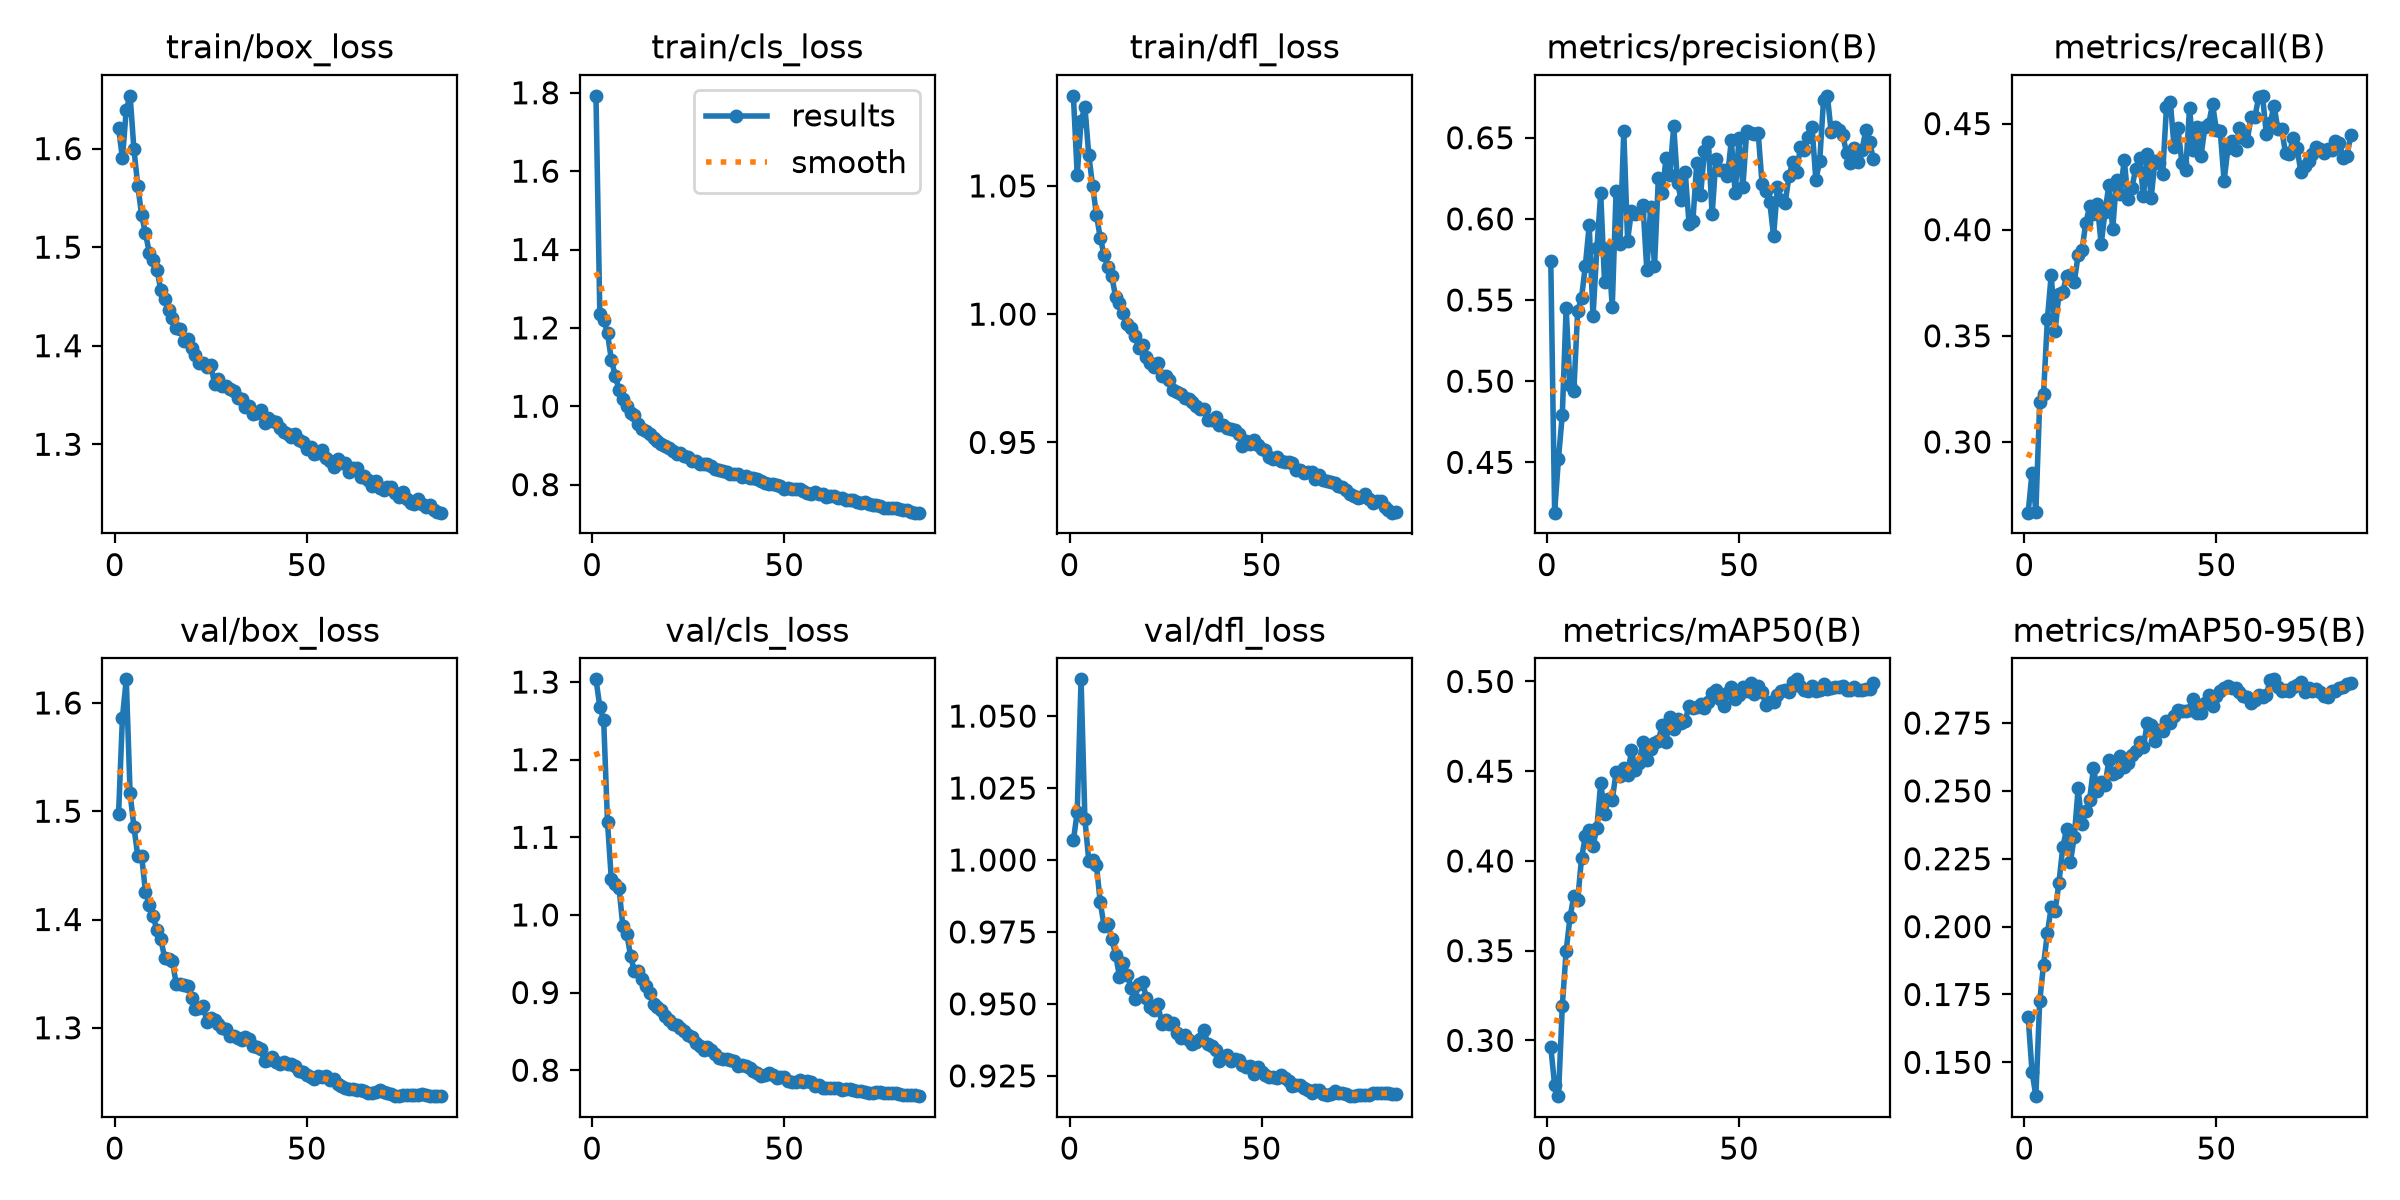

The file beside this chart, header and first rows:
epoch, time, train/box_loss, train/cls_loss, train/dfl_loss, metrics/precision(B), metrics/recall(B), metrics/mAP50(B), metrics/mAP50-95(B), val/box_loss, val/cls_loss, val/dfl_loss, lr/pg0, lr/pg1, lr/pg2, lr/pg3, lr/pg4, lr/pg5, lr/pg6, lr/pg7
1, 96.15, 1.621, 1.792, 1.085, 0.5738, 0.2667, 0.2964, 0.1666, 1.498, 1.303, 1.007, 0.009985, 0.003328, 0.009985, 0.003328, 0.009985, 0.003328, 0.009985, 0.003328
2, 183.4, 1.59, 1.236, 1.054, 0.419, 0.2856, 0.2751, 0.1466, 1.586, 1.268, 1.017, 0.01979, 0.006596, 0.01979, 0.006596, 0.01979, 0.006596, 0.01979, 0.006596
3, 267.5, 1.639, 1.22, 1.075, 0.4522, 0.2672, 0.2689, 0.1375, 1.622, 1.251, 1.063, 0.02939, 0.009797, 0.02939, 0.009797, 0.02939, 0.009797, 0.02939, 0.009797
4, 353.8, 1.654, 1.186, 1.081, 0.4794, 0.3187, 0.3192, 0.1726, 1.516, 1.12, 1.014, 0.02911, 0.009703, 0.02911, 0.009703, 0.02911, 0.009703, 0.02911, 0.009703
5, 428.6, 1.599, 1.119, 1.062, 0.545, 0.3224, 0.3499, 0.186, 1.486, 1.046, 0.9998, 0.02881, 0.009604, 0.02881, 0.009604, 0.02881, 0.009604, 0.02881, 0.009604
6, 500.4, 1.562, 1.078, 1.05, 0.4976, 0.3579, 0.3686, 0.1976, 1.459, 1.039, 1, 0.02851, 0.009505, 0.02851, 0.009505, 0.02851, 0.009505, 0.02851, 0.009505
7, 572.6, 1.533, 1.042, 1.039, 0.4938, 0.3788, 0.3804, 0.2072, 1.459, 1.035, 0.9982, 0.02822, 0.009406, 0.02822, 0.009406, 0.02822, 0.009406, 0.02822, 0.009406
8, 648, 1.514, 1.019, 1.03, 0.5433, 0.3521, 0.3782, 0.2056, 1.426, 0.9851, 0.9852, 0.02792, 0.009307, 0.02792, 0.009307, 0.02792, 0.009307, 0.02792, 0.009307
9, 729, 1.494, 1.001, 1.023, 0.5512, 0.3696, 0.4014, 0.216, 1.414, 0.976, 0.977, 0.02762, 0.009208, 0.02762, 0.009208, 0.02762, 0.009208, 0.02762, 0.009208
10, 806.6, 1.487, 0.9836, 1.019, 0.5712, 0.3706, 0.4138, 0.2292, 1.403, 0.9476, 0.9777, 0.02733, 0.009109, 0.02733, 0.009109, 0.02733, 0.009109, 0.02733, 0.009109
11, 893.5, 1.477, 0.9782, 1.015, 0.5959, 0.3782, 0.4173, 0.236, 1.39, 0.9272, 0.9725, 0.02703, 0.00901, 0.02703, 0.00901, 0.02703, 0.00901, 0.02703, 0.00901
12, 978, 1.456, 0.9555, 1.007, 0.54, 0.3788, 0.4086, 0.2238, 1.382, 0.9276, 0.9671, 0.02673, 0.008911, 0.02673, 0.008911, 0.02673, 0.008911, 0.02673, 0.008911
13, 1063, 1.447, 0.9422, 1.004, 0.582, 0.3755, 0.4185, 0.2331, 1.365, 0.9172, 0.9594, 0.02644, 0.008812, 0.02644, 0.008812, 0.02644, 0.008812, 0.02644, 0.008812
14, 1148, 1.437, 0.9364, 1, 0.6157, 0.388, 0.4437, 0.2509, 1.363, 0.9082, 0.9643, 0.02614, 0.008713, 0.02614, 0.008713, 0.02614, 0.008713, 0.02614, 0.008713
15, 1232, 1.428, 0.928, 0.9963, 0.5608, 0.3904, 0.4263, 0.2379, 1.362, 0.8997, 0.9602, 0.02584, 0.008614, 0.02584, 0.008614, 0.02584, 0.008614, 0.02584, 0.008614
16, 1314, 1.418, 0.9197, 0.9948, 0.5818, 0.4032, 0.4345, 0.2424, 1.341, 0.885, 0.9555, 0.02555, 0.008515, 0.02555, 0.008515, 0.02555, 0.008515, 0.02555, 0.008515
17, 1394, 1.417, 0.9102, 0.9914, 0.5457, 0.4109, 0.4339, 0.2468, 1.341, 0.8815, 0.9515, 0.02525, 0.008416, 0.02525, 0.008416, 0.02525, 0.008416, 0.02525, 0.008416
18, 1479, 1.405, 0.9031, 0.9869, 0.617, 0.4073, 0.4495, 0.2586, 1.34, 0.8775, 0.957, 0.02495, 0.008317, 0.02495, 0.008317, 0.02495, 0.008317, 0.02495, 0.008317
19, 1565, 1.407, 0.8994, 0.9879, 0.5844, 0.4119, 0.4476, 0.2501, 1.339, 0.8697, 0.9575, 0.02465, 0.008218, 0.02465, 0.008218, 0.02465, 0.008218, 0.02465, 0.008218
20, 1646, 1.398, 0.8922, 0.9834, 0.6541, 0.3931, 0.4517, 0.2534, 1.328, 0.8646, 0.9522, 0.02436, 0.008119, 0.02436, 0.008119, 0.02436, 0.008119, 0.02436, 0.008119
21, 1728, 1.39, 0.8871, 0.9809, 0.5866, 0.4084, 0.4477, 0.252, 1.317, 0.8599, 0.9489, 0.02406, 0.00802, 0.02406, 0.00802, 0.02406, 0.00802, 0.02406, 0.00802
22, 1812, 1.383, 0.8792, 0.9793, 0.605, 0.421, 0.4617, 0.2612, 1.318, 0.858, 0.9479, 0.02376, 0.007921, 0.02376, 0.007921, 0.02376, 0.007921, 0.02376, 0.007921
23, 1896, 1.382, 0.8816, 0.9808, 0.6033, 0.4002, 0.4506, 0.2561, 1.32, 0.8544, 0.9499, 0.02347, 0.007822, 0.02347, 0.007822, 0.02347, 0.007822, 0.02347, 0.007822
24, 1983, 1.379, 0.8738, 0.9759, 0.6034, 0.4236, 0.4545, 0.2569, 1.305, 0.8502, 0.9432, 0.02317, 0.007723, 0.02317, 0.007723, 0.02317, 0.007723, 0.02317, 0.007723
25, 2068, 1.38, 0.8717, 0.976, 0.6084, 0.417, 0.4662, 0.2628, 1.309, 0.8458, 0.9443, 0.02287, 0.007624, 0.02287, 0.007624, 0.02287, 0.007624, 0.02287, 0.007624
26, 2152, 1.362, 0.8615, 0.9743, 0.5684, 0.433, 0.4561, 0.2588, 1.307, 0.8429, 0.9429, 0.02258, 0.007525, 0.02258, 0.007525, 0.02258, 0.007525, 0.02258, 0.007525
27, 2236, 1.367, 0.8598, 0.9706, 0.6076, 0.4143, 0.4623, 0.2602, 1.304, 0.8351, 0.9434, 0.02228, 0.007426, 0.02228, 0.007426, 0.02228, 0.007426, 0.02228, 0.007426
28, 2321, 1.359, 0.8527, 0.9696, 0.5708, 0.4198, 0.4657, 0.2634, 1.3, 0.8317, 0.9398, 0.02198, 0.007327, 0.02198, 0.007327, 0.02198, 0.007327, 0.02198, 0.007327
29, 2404, 1.359, 0.8529, 0.969, 0.6249, 0.4287, 0.4668, 0.2648, 1.298, 0.8263, 0.9381, 0.02168, 0.007228, 0.02168, 0.007228, 0.02168, 0.007228, 0.02168, 0.007228
30, 2485, 1.356, 0.852, 0.9675, 0.6157, 0.4339, 0.4757, 0.2681, 1.292, 0.8295, 0.9393, 0.02139, 0.007129, 0.02139, 0.007129, 0.02139, 0.007129, 0.02139, 0.007129
31, 2569, 1.354, 0.8476, 0.967, 0.6372, 0.4158, 0.4665, 0.2663, 1.292, 0.8256, 0.9376, 0.02109, 0.00703, 0.02109, 0.00703, 0.02109, 0.00703, 0.02109, 0.00703
32, 2652, 1.347, 0.8409, 0.9658, 0.6273, 0.4357, 0.48, 0.275, 1.29, 0.8203, 0.9362, 0.02079, 0.006931, 0.02079, 0.006931, 0.02079, 0.006931, 0.02079, 0.006931
33, 2735, 1.346, 0.8382, 0.964, 0.6572, 0.4148, 0.4734, 0.2741, 1.289, 0.8162, 0.9366, 0.0205, 0.006832, 0.0205, 0.006832, 0.0205, 0.006832, 0.0205, 0.006832
34, 2819, 1.338, 0.836, 0.9628, 0.6218, 0.4321, 0.4791, 0.2684, 1.292, 0.8149, 0.9376, 0.0202, 0.006733, 0.0202, 0.006733, 0.0202, 0.006733, 0.0202, 0.006733
35, 2905, 1.339, 0.833, 0.9632, 0.6114, 0.4316, 0.477, 0.2726, 1.29, 0.815, 0.941, 0.0199, 0.006634, 0.0199, 0.006634, 0.0199, 0.006634, 0.0199, 0.006634
36, 2988, 1.331, 0.8273, 0.9588, 0.6288, 0.4262, 0.478, 0.2722, 1.283, 0.8131, 0.936, 0.01961, 0.006535, 0.01961, 0.006535, 0.01961, 0.006535, 0.01961, 0.006535
37, 3072, 1.332, 0.826, 0.9588, 0.5967, 0.4578, 0.4865, 0.2758, 1.282, 0.8119, 0.9355, 0.01931, 0.006436, 0.01931, 0.006436, 0.01931, 0.006436, 0.01931, 0.006436
38, 3156, 1.335, 0.8277, 0.96, 0.5989, 0.4602, 0.4852, 0.2751, 1.28, 0.805, 0.934, 0.01901, 0.006337, 0.01901, 0.006337, 0.01901, 0.006337, 0.01901, 0.006337
39, 3240, 1.322, 0.82, 0.9568, 0.6345, 0.4387, 0.4858, 0.2778, 1.27, 0.8061, 0.9301, 0.01871, 0.006238, 0.01871, 0.006238, 0.01871, 0.006238, 0.01871, 0.006238
40, 3323, 1.326, 0.8227, 0.9568, 0.6145, 0.4479, 0.4873, 0.2797, 1.271, 0.8056, 0.9317, 0.01842, 0.006139, 0.01842, 0.006139, 0.01842, 0.006139, 0.01842, 0.006139
41, 3407, 1.323, 0.8174, 0.9555, 0.6418, 0.4316, 0.485, 0.2796, 1.273, 0.8033, 0.9322, 0.01812, 0.00604, 0.01812, 0.00604, 0.01812, 0.00604, 0.01812, 0.00604
42, 3492, 1.322, 0.8162, 0.9552, 0.6476, 0.4281, 0.4883, 0.2794, 1.268, 0.7991, 0.9301, 0.01782, 0.005941, 0.01782, 0.005941, 0.01782, 0.005941, 0.01782, 0.005941
43, 3577, 1.317, 0.8142, 0.955, 0.6028, 0.4572, 0.4935, 0.2799, 1.266, 0.7968, 0.9307, 0.01753, 0.005842, 0.01753, 0.005842, 0.01753, 0.005842, 0.01753, 0.005842
44, 3661, 1.313, 0.8102, 0.9532, 0.6366, 0.4375, 0.4955, 0.2838, 1.268, 0.793, 0.9305, 0.01723, 0.005743, 0.01723, 0.005743, 0.01723, 0.005743, 0.01723, 0.005743
45, 3744, 1.31, 0.8033, 0.9485, 0.6298, 0.4483, 0.4902, 0.2786, 1.266, 0.7938, 0.9289, 0.01693, 0.005644, 0.01693, 0.005644, 0.01693, 0.005644, 0.01693, 0.005644
46, 3828, 1.307, 0.8026, 0.9505, 0.6299, 0.4348, 0.4866, 0.2787, 1.266, 0.7964, 0.9281, 0.01664, 0.005545, 0.01664, 0.005545, 0.01664, 0.005545, 0.01664, 0.005545
47, 3910, 1.31, 0.8025, 0.9496, 0.6261, 0.4482, 0.4937, 0.2826, 1.265, 0.7942, 0.9283, 0.01634, 0.005446, 0.01634, 0.005446, 0.01634, 0.005446, 0.01634, 0.005446
48, 3993, 1.304, 0.8002, 0.951, 0.6484, 0.45, 0.497, 0.2852, 1.26, 0.7904, 0.9256, 0.01604, 0.005347, 0.01604, 0.005347, 0.01604, 0.005347, 0.01604, 0.005347
49, 4077, 1.302, 0.7953, 0.9491, 0.6157, 0.4592, 0.4901, 0.2812, 1.259, 0.791, 0.928, 0.01574, 0.005248, 0.01574, 0.005248, 0.01574, 0.005248, 0.01574, 0.005248
50, 4160, 1.296, 0.7893, 0.9475, 0.6499, 0.4469, 0.4925, 0.2851, 1.257, 0.7914, 0.9262, 0.01545, 0.005149, 0.01545, 0.005149, 0.01545, 0.005149, 0.01545, 0.005149
51, 4243, 1.297, 0.7926, 0.9469, 0.6194, 0.4464, 0.4969, 0.2868, 1.254, 0.7856, 0.9255, 0.01515, 0.00505, 0.01515, 0.00505, 0.01515, 0.00505, 0.01515, 0.00505
52, 4326, 1.29, 0.789, 0.9444, 0.6538, 0.4231, 0.495, 0.2878, 1.253, 0.7851, 0.9246, 0.01485, 0.004951, 0.01485, 0.004951, 0.01485, 0.004951, 0.01485, 0.004951
53, 4410, 1.291, 0.7889, 0.9434, 0.6531, 0.4384, 0.4991, 0.2887, 1.256, 0.7846, 0.9244, 0.01456, 0.004852, 0.01456, 0.004852, 0.01456, 0.004852, 0.01456, 0.004852
54, 4493, 1.295, 0.7894, 0.9442, 0.652, 0.4416, 0.4933, 0.2879, 1.254, 0.7869, 0.9243, 0.01426, 0.004753, 0.01426, 0.004753, 0.01426, 0.004753, 0.01426, 0.004753
55, 4576, 1.286, 0.7842, 0.9427, 0.6526, 0.4377, 0.4974, 0.2879, 1.255, 0.7845, 0.9253, 0.01396, 0.004654, 0.01396, 0.004654, 0.01396, 0.004654, 0.01396, 0.004654
56, 4659, 1.283, 0.7789, 0.9424, 0.6216, 0.448, 0.4943, 0.2865, 1.251, 0.7858, 0.9244, 0.01367, 0.004555, 0.01367, 0.004555, 0.01367, 0.004555, 0.01367, 0.004555
57, 4742, 1.277, 0.7762, 0.9424, 0.6173, 0.4433, 0.487, 0.2851, 1.253, 0.7848, 0.9234, 0.01337, 0.004456, 0.01337, 0.004456, 0.01337, 0.004456, 0.01337, 0.004456
58, 4826, 1.286, 0.78, 0.942, 0.6105, 0.4416, 0.4887, 0.2848, 1.248, 0.7802, 0.9213, 0.01307, 0.004357, 0.01307, 0.004357, 0.01307, 0.004357, 0.01307, 0.004357
59, 4911, 1.281, 0.7765, 0.9394, 0.5893, 0.4532, 0.4885, 0.2823, 1.247, 0.7813, 0.9217, 0.01277, 0.004258, 0.01277, 0.004258, 0.01277, 0.004258, 0.01277, 0.004258
60, 4996, 1.281, 0.7758, 0.9393, 0.6194, 0.453, 0.4925, 0.2836, 1.244, 0.7771, 0.9218, 0.01248, 0.004159, 0.01248, 0.004159, 0.01248, 0.004159, 0.01248, 0.004159
... 25 more rows
